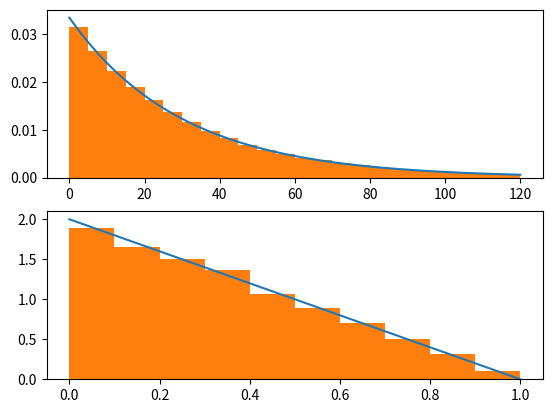

Python code for this plot:
import numpy as np
import matplotlib.pyplot as plt
from random import random

def gen_exponential_outcome(lam):
    '''
    Generates an outcome for an exponential
    distribution, given a lambda.
    '''
    return -lam*np.log(random())

def create_exponential_outcome_function(lam):
    def f():
        return -lam*np.log(random())
    return f

def triangular_outcome_function():
    while True:
        outcome = (random(), random())
        if outcome[0] + outcome[1] < 1:
            return outcome[0]


def run_trial(start, finish, subintervals, outcome_generator, num_of_points):
    '''
    Runs a trial given a set of parameters.
    Returns the area scaled heights of rectangles
    for a histogram.
    '''
    results = [0 for i in range(subintervals)]

    bucket_step = (finish - start) / subintervals
    divisions = [i * bucket_step for i in range(subintervals+1)]

    i = 0
    while i < num_of_points:
        outcome = outcome_generator()
        if start < outcome < finish:
            prev = 0
            j = 1
            while j < len(divisions): # place each outcome into the proper bucket.
                if divisions[prev] < outcome < divisions[j]:
                    results[j-1] += 1
                    break
                prev = j
                j += 1
            i += 1

    for event in range(len(results)):
        results[event] /= (num_of_points * bucket_step)

    return results

def run_exponential_sim(ax):

    start = 0
    finish = 120
    lam = 30 # lam signifies the average time between events for an exponential distribution of probabilities.
    subintervals = 24
    num_of_points = 100000 # Number of random outcomes selected.

    x = np.linspace(start, finish, 256)
    k = 1/lam
    y = (k)*np.exp(-k*x) # graph that fits the histogram.

    f = create_exponential_outcome_function(lam)

    results = run_trial(start, finish, subintervals, f, num_of_points)
    #results = run_exponential_trial(start, finish, lam, subintervals, num_of_points)

    # The histogram step has to be different from the bucket step
    # because the histogram uses start and finish as endpoints AND
    # delineators. Adjusting the subintervals down by 1 creates
    # the proper spacing for rectangles. I found this frustrating.
    hist_step = (finish - start) / (subintervals-1) 

    divisions = [(i * hist_step) for i in range(subintervals)]

    ax.plot(x,y)
    ax.hist(divisions, subintervals, weights=results)


def run_triangular_sim(ax):
    start = 0
    finish = 1
    subintervals = 10
    num_of_points = 10000 # Number of random outcomes selected.

    x = np.linspace(start, finish, 256)
    y = 2 - 2*x # graph that fits the histogram.

    f = triangular_outcome_function

    results = run_trial(start, finish, subintervals, f, num_of_points)

    hist_step = (finish - start) / (subintervals-1) 

    divisions = [(i * hist_step) for i in range(subintervals)]

    ax.plot(x,y)
    ax.hist(divisions, subintervals, weights=results)

if __name__ == '__main__':

    fig, (ax1, ax2) = plt.subplots(2,1)

    run_exponential_sim(ax1)
    run_triangular_sim(ax2)



    plt.show()
